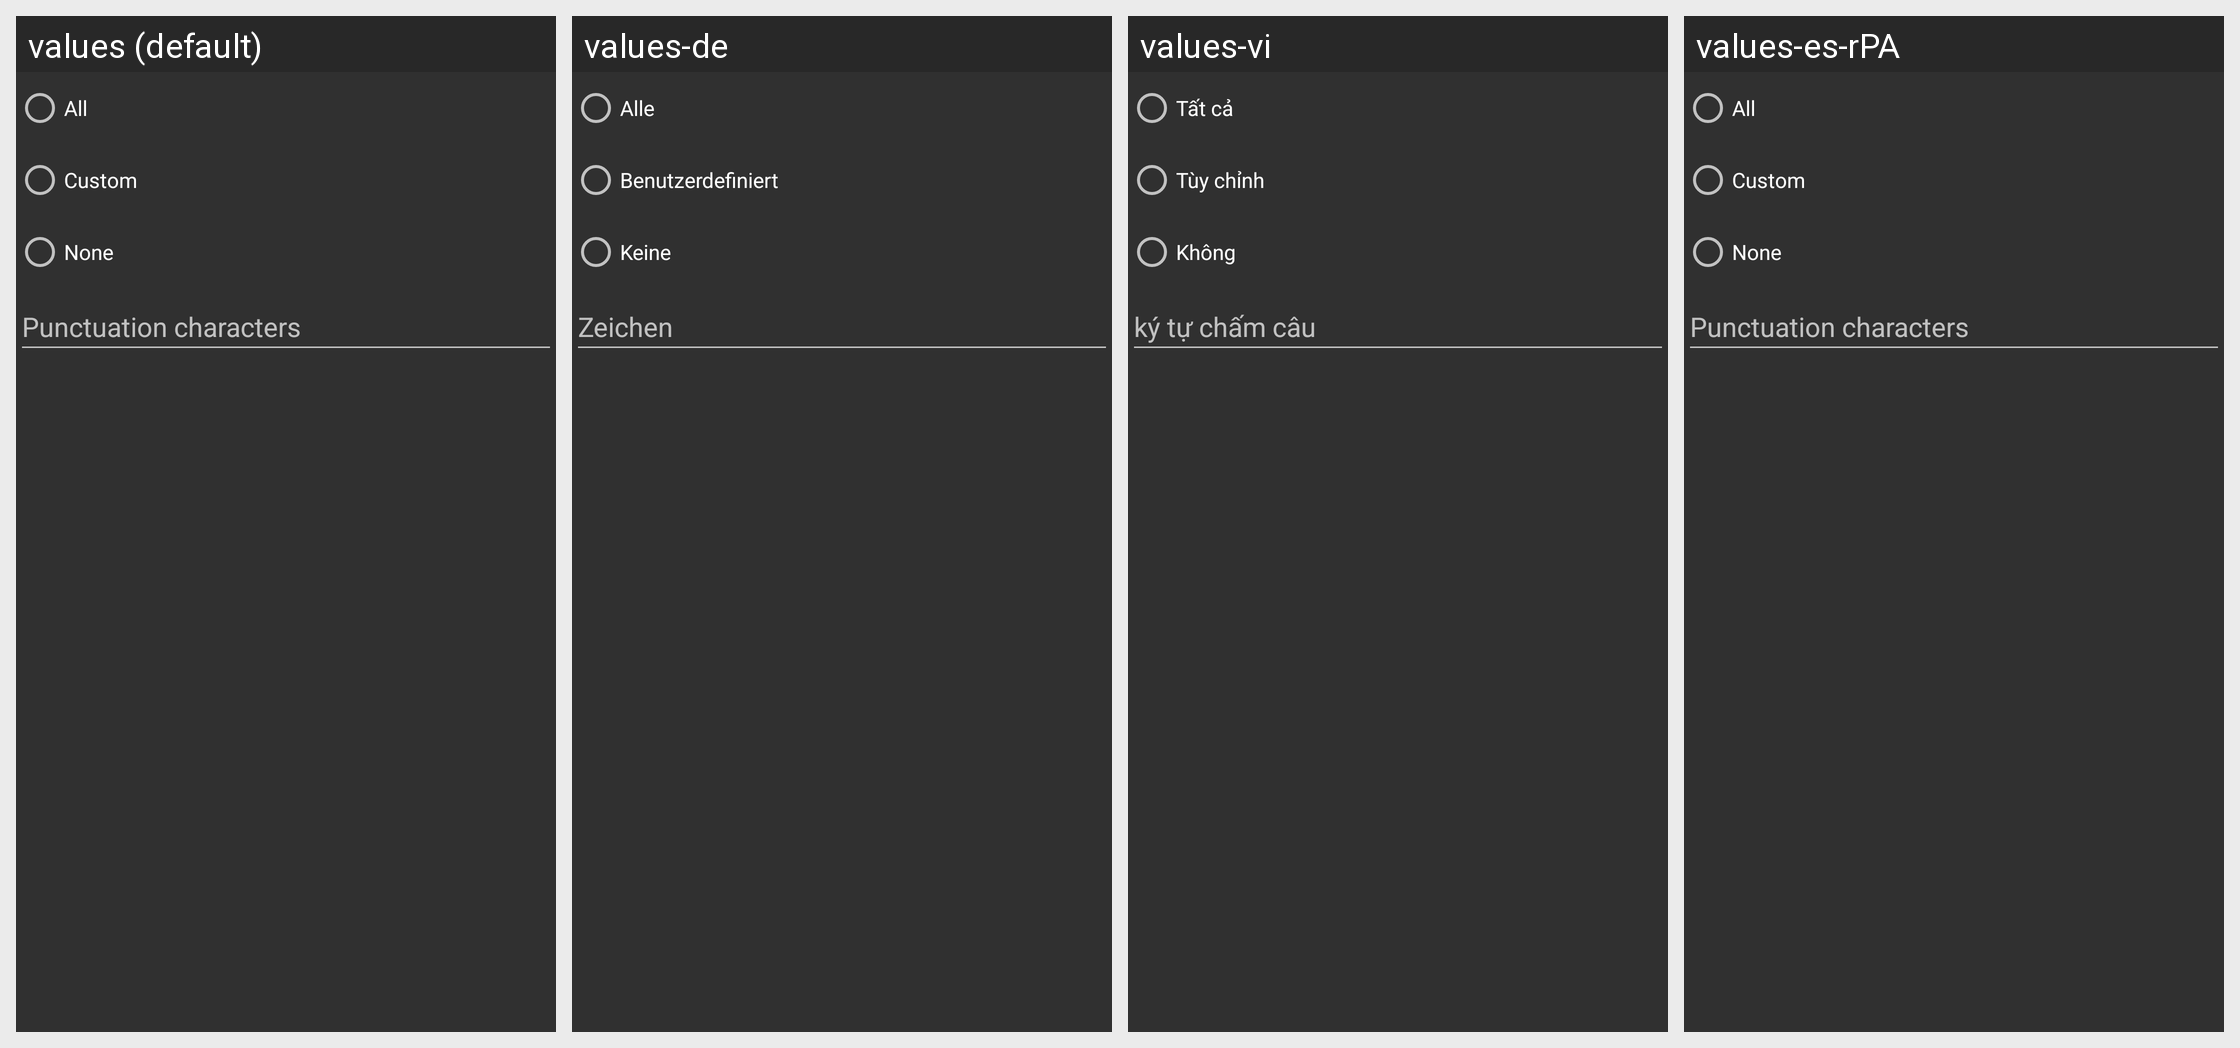

Locale-by-locale string values for the Android screen shown in this grid:
Android screen res/layout/speak_punctuation_preference.xml rendered under 4 locales, left to right: values (default), values-de, values-vi, values-es-rPA. Device: Nexus 5 (rendered at 1080×1920; each locale shown at half size, 540×960, under a caption strip naming it); theme app_theme.
Other locales in the repository, not shown: values-ar, values-cs, values-da-rDK, values-es, values-es-rCO, values-es-rMX, values-es-rUS, values-fa, values-fr, values-hr, values-in, values-it, values-ko, values-lt, values-pl, values-pt-rBR, values-pt-rPT, values-ro, values-sk, values-tr, values-uz, values-zh-rCN, values-zh-rHK, values-zh-rTW.
Strings drawn on this screen, with the default value and each locale's value (text and hints the layout hard-codes, and strings that could not be matched under every locale, appear in the picture but are not listed):

punctuation_all
  values: All
  values-de: Alle
  values-vi: Tất cả
  values-es-rPA: All

punctuation_custom
  values: Custom
  values-de: Benutzerdefiniert
  values-vi: Tùy chỉnh
  values-es-rPA: Custom

punctuation_none
  values: None
  values-de: Keine
  values-vi: Không
  values-es-rPA: None

punctuation_characters
  values: Punctuation characters
  values-de: Zeichen
  values-vi: ký tự chấm câu
  values-es-rPA: Punctuation characters
